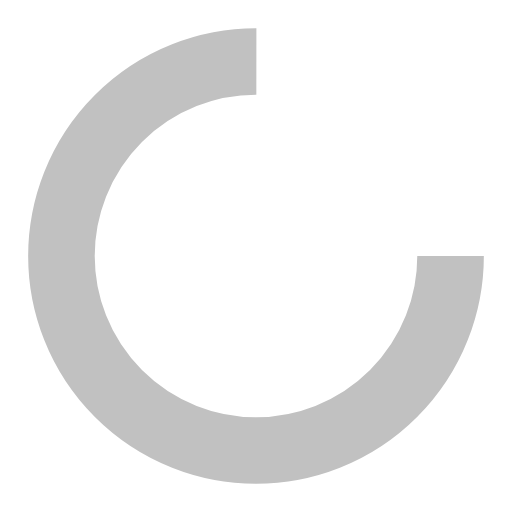
t = 0.00 s
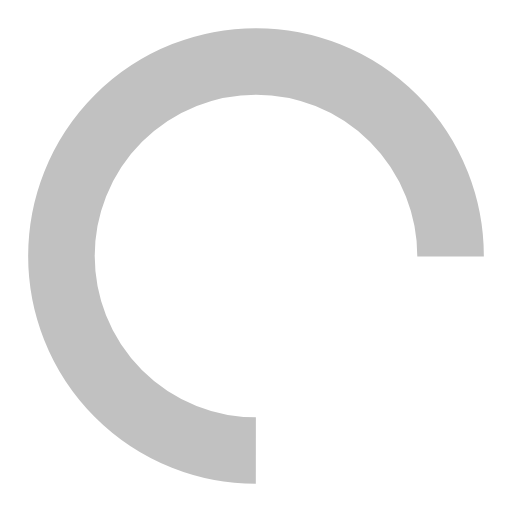
t = 0.48 s
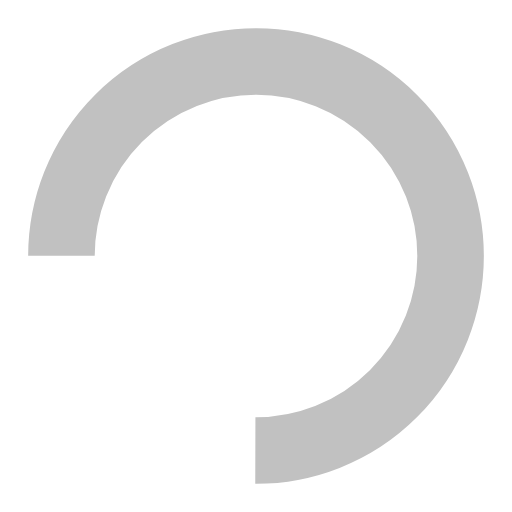
t = 0.96 s
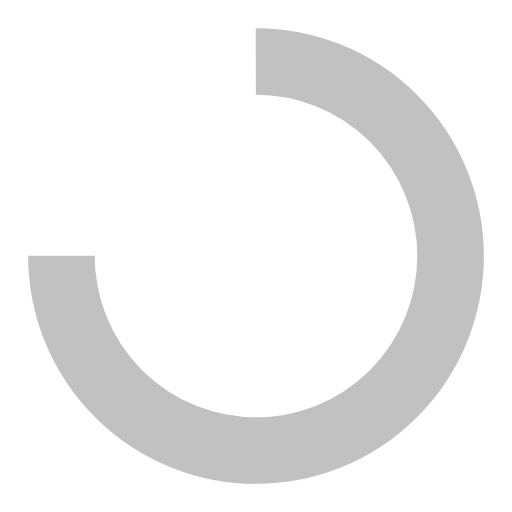
t = 1.44 s

The animated SVG that drew these frames (rendered in a browser with its animation timeline set to each time). Animation: 1 SMIL element (animateTransform=1); one cycle of 1.92 s, repeats indefinitely.

<?xml version="1.0" encoding="utf-8"?>
<svg xmlns="http://www.w3.org/2000/svg" xmlns:xlink="http://www.w3.org/1999/xlink" style="margin: auto; background: none; display: block; shape-rendering: auto;" width="36px" height="36px" viewBox="0 0 100 100" preserveAspectRatio="xMidYMid">
<circle cx="50" cy="50" fill="none" stroke="#c1c1c1" stroke-width="13" r="38" stroke-dasharray="179.0707812546182 61.690260418206066">
  <animateTransform attributeName="transform" type="rotate" repeatCount="indefinite" dur="1.923076923076923s" values="0 50 50;360 50 50" keyTimes="0;1"></animateTransform>
</circle>
<!-- [ldio] generated by https://loading.io/ --></svg>